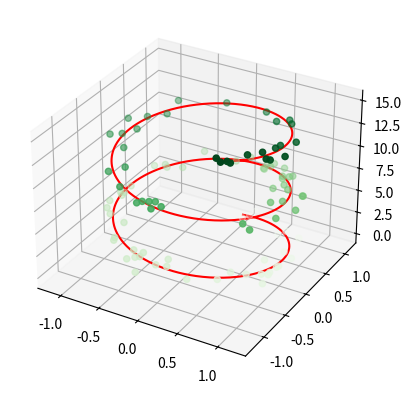

Generate this figure with matplotlib:
# -*- coding: utf-8 -*-
"""
Created on Tue May 17 17:13:47 2022

[redacted]
"""

import numpy as np
import matplotlib.pyplot as plt
#Data for a three dimentional line
ax = plt.axes(projection='3d')
z = np.linspace(0,15,1000)
x = np.sin(z)
y = np.cos(z)
ax.plot3D(x,y,z,'red')
#Data for three dimentional scattered points
z = 15 * np.random.random(100)
x = np.sin(z)+ 0.1* np.random.randn(100)
y = np.cos(z)+ 0.1* np.random.randn(100)
ax.scatter3D(x,y,z,c=z,cmap='Greens')
plt.show()